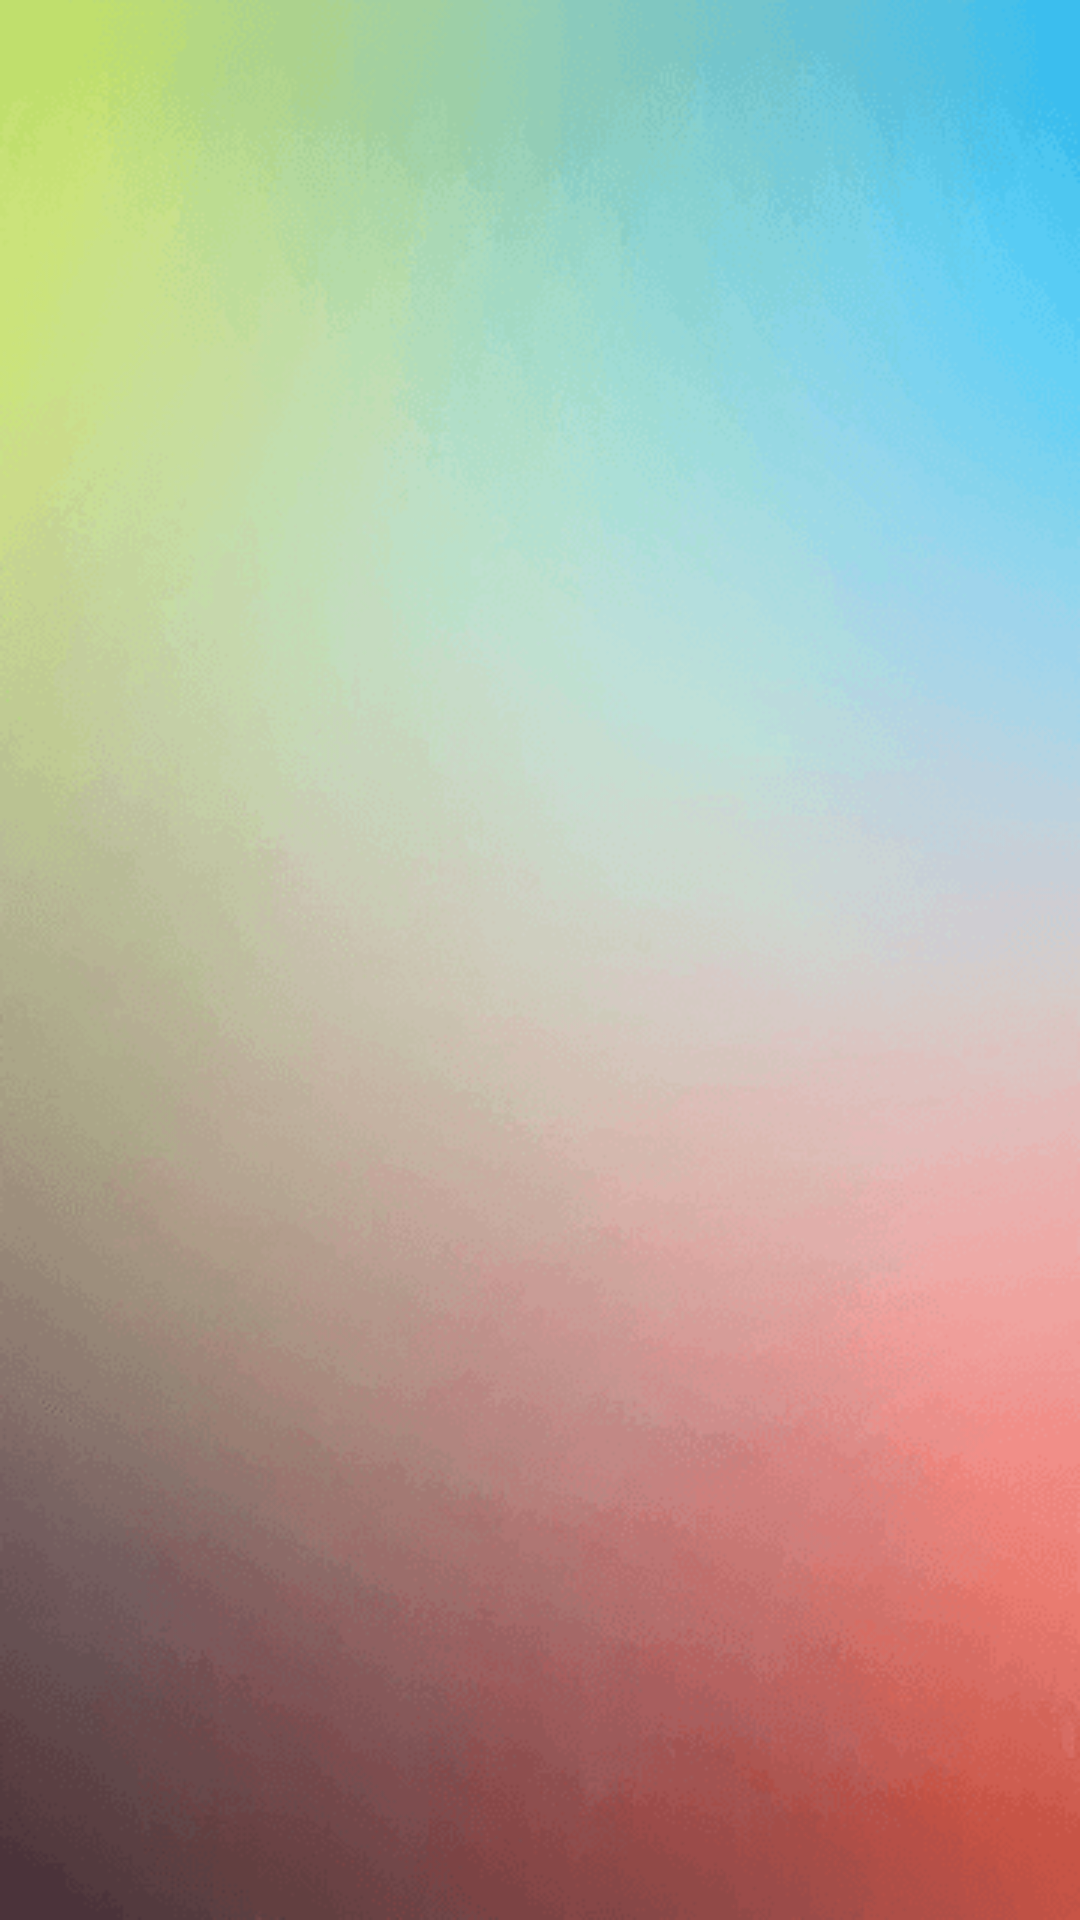

This screen was rendered from an Android layout file. Write that file and the resources it references.
<!-- AndroidManifest.xml: application theme AppTheme -->
<!-- res/layout/fragment_loading.xml -->
<?xml version="1.0" encoding="utf-8"?>

<FrameLayout xmlns:android="http://schemas.android.com/apk/res/android"
    android:layout_width="match_parent"
    android:layout_height="match_parent"
    android:background="@mipmap/room_change_bg">

</FrameLayout>
<!-- resources referenced by this layout -->
<resources>
  <!-- mipmap room_change_bg: png bitmap (mipmap-xxhdpi, 62770 bytes) -->
  <style name="AppTheme" parent="android:Theme.Material">
          <item name="android:colorPrimary">@color/colorPrimary</item>
          <item name="android:colorPrimaryDark">@color/colorPrimaryDark</item>
          <item name="android:textColorPrimary">@android:color/white</item>
          <item name="android:windowBackground">@android:color/white</item>
          <item name="android:navigationBarColor">@android:color/transparent</item>
      </style>
  <!-- not gathered from this repository: default colours our renderer supplied (Android Studio template values) -->
  <color name="colorPrimary">#FF6200EE</color>
  <color name="colorPrimaryDark">#FF3700B3</color>
</resources>
